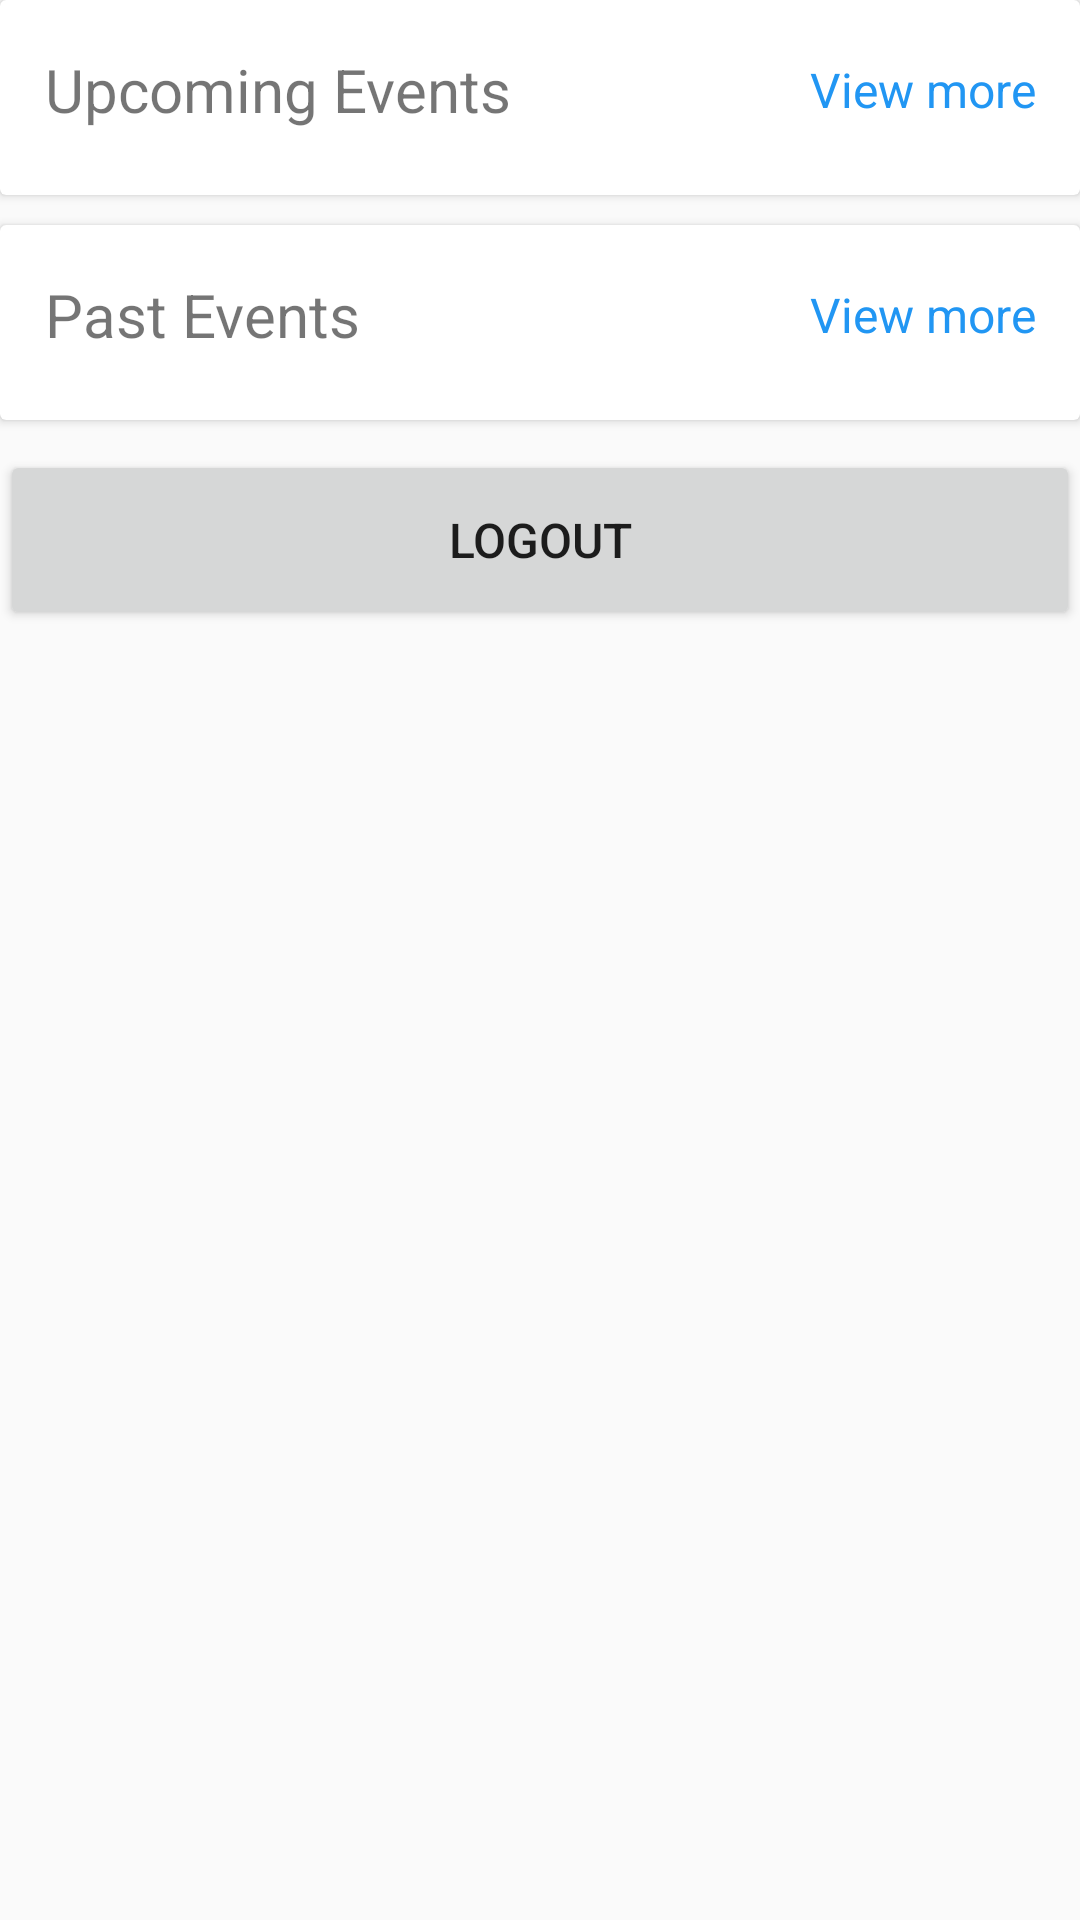

Layout XML and referenced resources for this Android screen:
<!-- AndroidManifest.xml: application theme AppTheme -->
<!-- res/layout/fragment_home.xml -->
<?xml version="1.0" encoding="utf-8"?>
<androidx.core.widget.NestedScrollView xmlns:android="http://schemas.android.com/apk/res/android"
    xmlns:app="http://schemas.android.com/apk/res-auto"
    xmlns:tools="http://schemas.android.com/tools"
    android:layout_width="match_parent"
    android:layout_height="match_parent"
    android:background="@color/home_background_color"
    tools:context=".fragments.Fragment_home">

    <LinearLayout
        android:layout_width="match_parent"
        android:layout_height="wrap_content"
        android:orientation="vertical">
        

        
        <androidx.cardview.widget.CardView
            android:layout_width="match_parent"
            android:layout_height="wrap_content"
            android:layout_marginBottom="10dp"
            app:cardElevation="2dp">

            <LinearLayout
                android:layout_width="match_parent"
                android:layout_height="match_parent"
                android:orientation="vertical"
                android:paddingBottom="5dp">

                <LinearLayout
                    android:id="@+id/upevents_text_linearlayout"
                    android:layout_width="match_parent"
                    android:layout_height="40dp"
                    android:layout_marginTop="10dp"
                    android:layout_marginStart="15dp"
                    android:layout_marginEnd="15dp"
                    android:layout_marginBottom="10dp"
                    android:orientation="horizontal">

                    <TextView
                        android:layout_width="0dp"
                        android:layout_height="match_parent"
                        android:layout_weight="1"
                        android:gravity="center_vertical"
                        android:text="Upcoming Events"
                        android:textAllCaps="false"
                        android:textSize="20sp"
                        android:textStyle="normal" />

                    <TextView
                        android:id="@+id/upcoming_event_viewMore_textView"
                        android:layout_width="0dp"
                        android:layout_height="match_parent"
                        android:layout_weight="0.5"
                        android:gravity="center_vertical"
                        android:text="View more"
                        android:textAlignment="textEnd"
                        android:textAllCaps="false"
                        android:textColor="@color/link_color"
                        android:textSize="16sp"
                        android:textStyle="normal"
                        tools:ignore="RtlCompat" />
                </LinearLayout>

                <androidx.recyclerview.widget.RecyclerView
                    android:id="@+id/upcoming_recyclerView"
                    android:layout_width="match_parent"
                    android:layout_height="match_parent" />
            </LinearLayout>

        </androidx.cardview.widget.CardView>

        
        <androidx.cardview.widget.CardView
            android:layout_width="match_parent"
            android:layout_height="wrap_content"
            android:layout_marginBottom="10dp"
            app:cardElevation="2dp">

            <LinearLayout
                android:layout_width="match_parent"
                android:layout_height="match_parent"
                android:orientation="vertical"
                android:paddingBottom="5dp">

                <LinearLayout
                    android:id="@+id/pastevents_text_linearlayout"
                    android:layout_width="match_parent"
                    android:layout_height="40dp"
                    android:layout_marginTop="10dp"
                    android:layout_marginStart="15dp"
                    android:layout_marginEnd="15dp"
                    android:layout_marginBottom="10dp"
                    android:orientation="horizontal">

                    <TextView
                        android:layout_width="0dp"
                        android:layout_height="match_parent"
                        android:layout_weight="1"
                        android:gravity="center_vertical"
                        android:text="Past Events"
                        android:textAllCaps="false"
                        android:textSize="20sp"
                        android:textStyle="normal" />

                    <TextView
                        android:id="@+id/past_event_viewMore_textView"
                        android:layout_width="0dp"
                        android:layout_height="match_parent"
                        android:layout_weight="0.5"
                        android:gravity="center_vertical"
                        android:text="View more"
                        android:textAlignment="textEnd"
                        android:textAllCaps="false"
                        android:textColor="@color/link_color"
                        android:textSize="16sp"
                        android:textStyle="normal"
                        tools:ignore="RtlCompat" />
                </LinearLayout>

                <androidx.recyclerview.widget.RecyclerView
                    android:id="@+id/pastevents_recyclerView"
                    android:layout_width="match_parent"
                    android:layout_height="match_parent" />
            </LinearLayout>

        </androidx.cardview.widget.CardView>
        <Button
            android:id="@+id/logout_button"
            android:layout_width="match_parent"
            android:layout_height="60dp"
            android:text="logout"
            android:textAlignment="center"
            android:textAllCaps="true"
            android:textSize="16sp" />
    </LinearLayout>

</androidx.core.widget.NestedScrollView>
<!-- resources referenced by this layout -->
<resources>
  <color name="link_color">#2196F3</color>
  <style name="AppTheme" parent="Theme.AppCompat.Light.DarkActionBar">
          <item name="colorPrimary">@color/colorPrimary</item>
          <item name="colorPrimaryDark">@color/colorPrimaryDark</item>
          <item name="colorAccent">@color/colorAccent</item>
      </style>
  <color name="colorPrimary">#FFE800</color>
  <color name="colorPrimaryDark">#000000</color>
  <color name="colorAccent">#03DAC5</color>
</resources>
